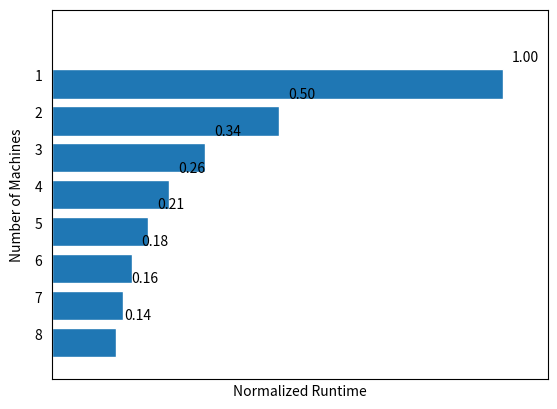
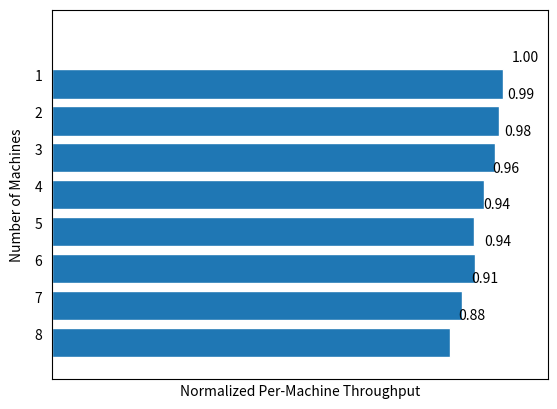

Python code for these plots, in order:
import sys
import matplotlib.pyplot as plt

def main(fname, NT):
	x = [i+1 for i in range(NT)]
	x.reverse()
	t = []
	for line in open(fname):
		if line.find('real') != 0: continue
		t.append(float(line.split()[-1]))
		if (len(t) == NT): break

	t_0 = t[0]
	for i in range(NT):
		t[i] /= t_0
	y = []
	for i in range(NT):
		y.append(t[0] / (t[i] * (i+1)))
	plt.barh(x, t, edgecolor='white')

	for _x,_t in zip(x, t):
		plt.text(_t+0.05, _x+0.9, '%.2f' % _t, ha='center', va= 'top')
		plt.text(-0.03, _x, '%d' % (NT-_x+1), ha='center', va= 'bottom')

	plt.xlabel("Normalized Runtime")
	plt.ylabel("Number of Threads", labelpad=20)
	plt.xlim(0, 1.1)
	plt.ylim(0, NT+2)
	plt.xticks([])
	plt.yticks([])
	plt.show()

	plt.barh(x, y, edgecolor='white')

	for _x, _y in zip(x, y):
		plt.text(_y+0.05, _x+0.9, '%.2f' % _y, ha='center', va= 'top')
		plt.text(-0.03, _x, '%d' % (NT-_x+1), ha='center', va= 'bottom')

	plt.xlabel("Normalized Per-thread Throughput")
	plt.ylabel("Number of Threads", labelpad=20)
	plt.xlim(0, 1.1)
	plt.ylim(0, NT+2)
	plt.xticks([])
	plt.yticks([])
	plt.show()

def main1(fname):
	x = [float(line) / 1000.0 for line in open(fname)]
	plt.hist(x, bins=20, normed=True, edgecolor='white')
	plt.xlabel("Response Time (s)")
	plt.ylabel("Normalized Frequency")
	plt.yticks([])
	plt.show()

def main2():
	x = [8,7,6,5,4,3,2,1]
	t = [480.294, 242.366, 162.877, 125.39, 102.53, 85.339, 75.445, 68.037]
	t_0 = t[0]
	t = [_t / t_0 for _t in t]
	y = [t[0] / (t[i] * (i+1)) for i in range(8)]

	plt.barh(x, t, edgecolor='white')

	for _x,_t in zip(x, t):
		plt.text(_t+0.05, _x+0.9, '%.2f' % _t, ha='center', va= 'top')
		plt.text(-0.03, _x, '%d' % (8-_x+1), ha='center', va= 'bottom')

	plt.xlabel("Normalized Runtime")
	plt.ylabel("Number of Machines", labelpad=20)
	plt.xlim(0, 1.1)
	plt.ylim(0, 8+2)
	plt.xticks([])
	plt.yticks([])
	plt.show()

	plt.barh(x, y, edgecolor='white')

	for _x, _y in zip(x, y):
		plt.text(_y+0.05, _x+0.9, '%.2f' % _y, ha='center', va= 'top')
		plt.text(-0.03, _x, '%d' % (8-_x+1), ha='center', va= 'bottom')

	plt.xlabel("Normalized Per-Machine Throughput")
	plt.ylabel("Number of Machines", labelpad=20)
	plt.xlim(0, 1.1)
	plt.ylim(0, 8+2)
	plt.xticks([])
	plt.yticks([])
	plt.show()



if __name__ == '__main__':
	if len(sys.argv) == 3: main(sys.argv[1], int(sys.argv[2]))
	elif len(sys.argv) == 2: main1(sys.argv[1])
	else: main2()
		# print("usage: %s [filename] [NT]" % sys.argv[0])
